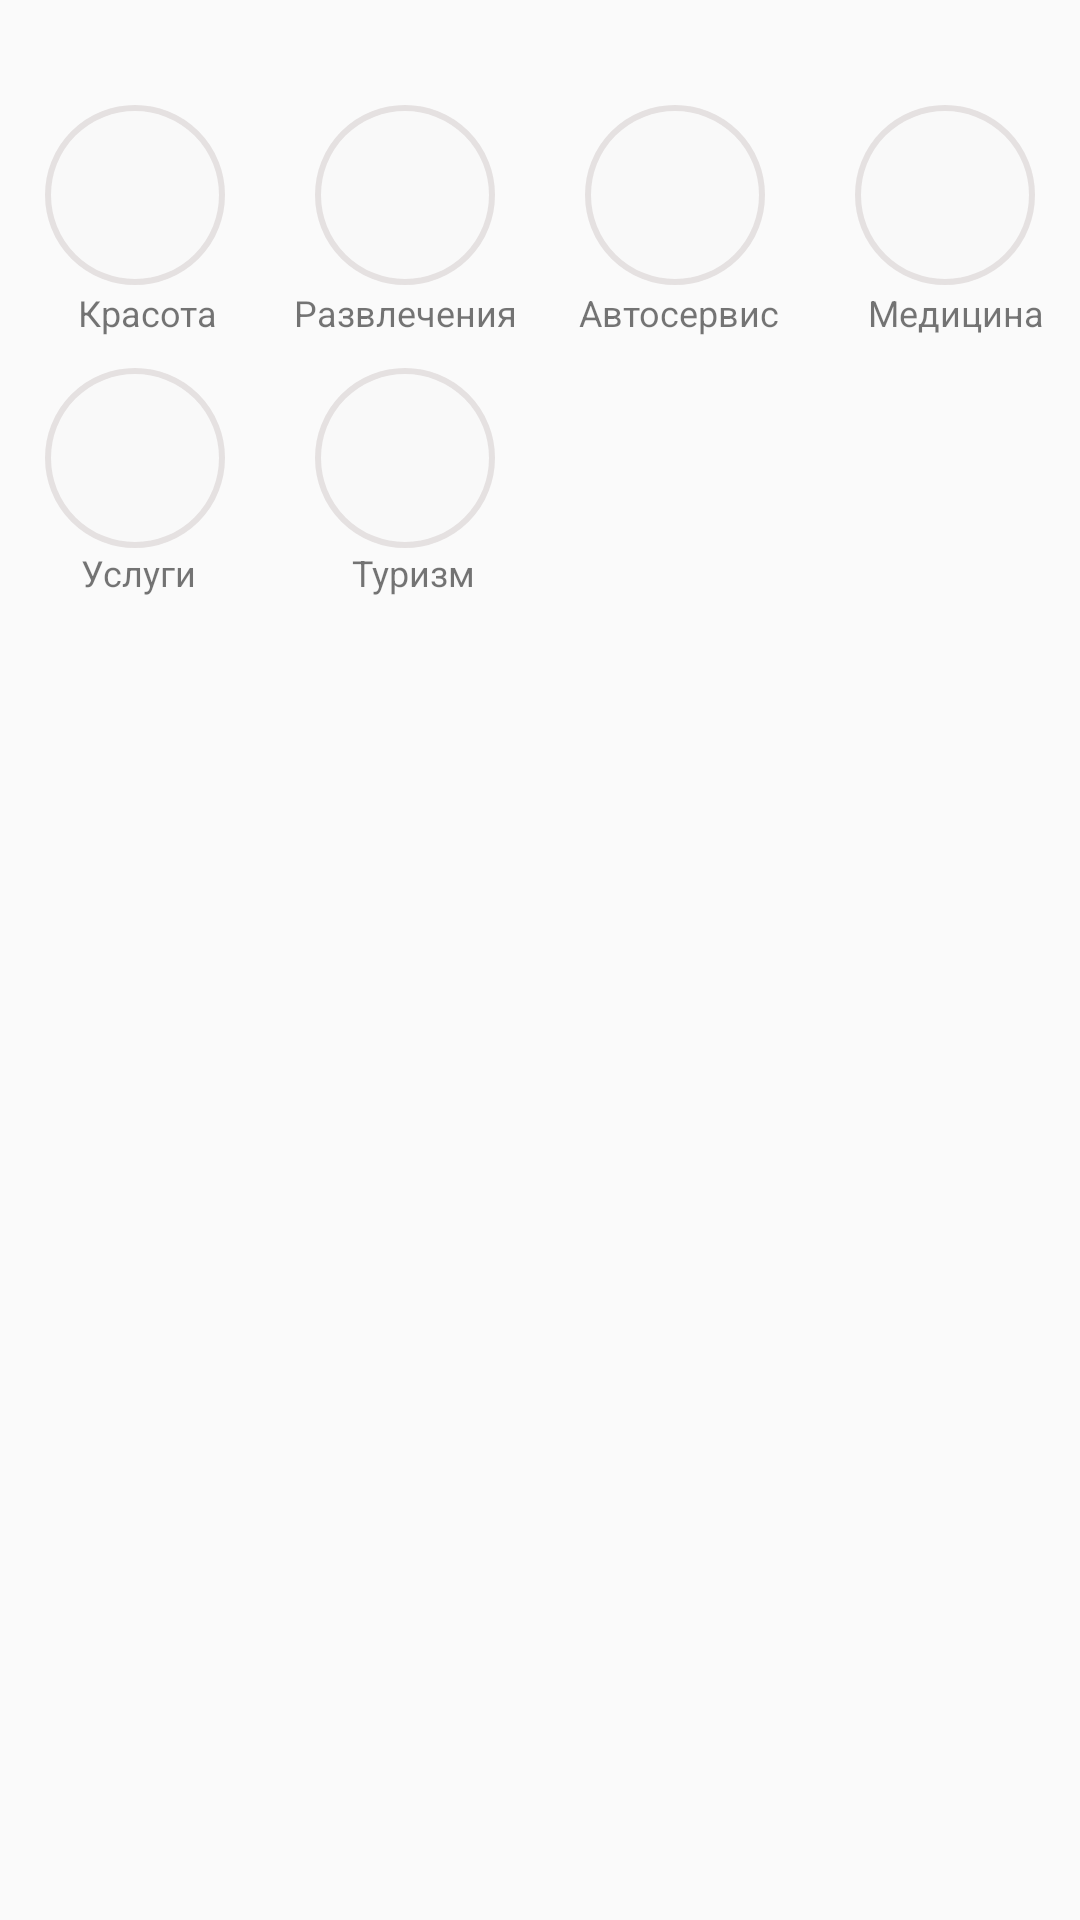

Here is an Android app screen rendered from its layout file. Give the layout XML and the strings, colors and styles it references.
<!-- AndroidManifest.xml: application theme AppTheme -->
<!-- res/layout/fragment_all.xml -->
<?xml version="1.0" encoding="utf-8"?>
<LinearLayout xmlns:android="http://schemas.android.com/apk/res/android"
    xmlns:app="http://schemas.android.com/apk/res-auto"
    xmlns:tools="http://schemas.android.com/tools"
    android:layout_width="match_parent"
    android:layout_height="match_parent"
    android:orientation="vertical"
    tools:context=".fragments.ActualFragment">



    <LinearLayout
        android:layout_width="match_parent"
        android:layout_height="76dp"
        android:layout_marginTop="20dp">

        <ImageButton
            android:id="@+id/buttonBeauty"
            android:layout_width="60dp"
            android:layout_height="60dp"

            android:layout_margin="15dp"
            android:layout_marginEnd="5dp"
            android:layout_marginRight="5dp"
            android:background="@drawable/ripple_background"
            android:contentDescription="@string/beaty"
            app:srcCompat="@drawable/ic_scissors" />

        <ImageButton
            android:id="@+id/buttonGames"
            android:layout_width="60dp"
            android:layout_height="60dp"


            android:layout_margin="15dp"
            android:background="@drawable/ripple_background"
            android:contentDescription="@string/carWash"
            app:srcCompat="@drawable/ic_balloons" />

        <ImageButton
            android:id="@+id/buttonCarService"
            android:layout_width="60dp"
            android:layout_height="60dp"

            android:layout_margin="15dp"
            android:background="@drawable/ripple_background"
            android:contentDescription="@string/barberShop"
            app:srcCompat="@drawable/ic_engine" />

        <ImageButton
            android:id="@+id/buttonMed"
            android:layout_width="60dp"
            android:layout_height="60dp"


            android:layout_margin="15dp"
            android:background="@drawable/ripple_background"
            android:contentDescription="@string/medicine"
            app:srcCompat="@drawable/ic_saunaservice" />

    </LinearLayout>

    <LinearLayout
        android:layout_width="360dp"
        android:layout_height="wrap_content"
        android:orientation="horizontal">

        <TextView
            android:id="@+id/textCarService"
            android:layout_width="5dp"
            android:layout_height="wrap_content"
            android:layout_marginLeft="13dp"
            android:layout_weight="1"
            android:gravity="center"
            android:text="Красота"
            android:textSize="12sp" />

        <TextView
            android:id="@+id/textCarWash"
            android:layout_width="7dp"
            android:layout_height="wrap_content"
            android:layout_marginLeft="13dp"
            android:layout_marginRight="5dp"
            android:layout_weight="1"
            android:gravity="center"
            android:text="Развлечения"
            android:textSize="12sp" />

        <TextView
            android:id="@+id/textBarber"
            android:layout_width="5dp"
            android:layout_height="wrap_content"
            android:layout_marginLeft="13dp"
            android:layout_marginRight="7dp"
            android:layout_weight="1"
            android:gravity="center"
            android:text="Автосервис"
            android:textSize="12sp" />

        <TextView
            android:id="@+id/textMedicine"
            android:layout_width="5dp"
            android:layout_height="wrap_content"
            android:layout_marginLeft="13dp"
            android:layout_marginRight="5dp"
            android:layout_weight="1"
            android:gravity="center_horizontal"
            android:text="Медицина"
            android:textSize="12sp" />
    </LinearLayout>

    <LinearLayout
        android:layout_width="match_parent"
        android:layout_height="75dp"

        android:layout_marginTop="-5dp"
        android:orientation="horizontal">

        <ImageButton
            android:id="@+id/buttonService"
            android:layout_width="60dp"
            android:layout_height="60dp"


            android:layout_margin="15dp"
            android:background="@drawable/ripple_background"
            android:contentDescription="@string/makeUp"
            app:srcCompat="@drawable/ic_helmet" />

        <ImageButton
            android:id="@+id/buttonTourism"
            android:layout_width="60dp"
            android:layout_height="60dp"

            android:layout_margin="15dp"
            android:background="@drawable/ripple_background"
            android:contentDescription="@string/bowling"
            app:srcCompat="@drawable/ic_suitcase" />

        
        
        
        


        
        
        
        

        
        
        
        


        
        
        
        
    </LinearLayout>

    <LinearLayout
        android:layout_width="228dp"
        android:layout_height="wrap_content"
        android:orientation="horizontal">

        <TextView
            android:id="@+id/textMakeUp"
            android:layout_width="2dp"
            android:layout_height="wrap_content"
            android:layout_marginLeft="27dp"
            android:layout_weight="1"
            android:text="Услуги"
            android:textSize="12sp" />

        <TextView
            android:id="@+id/textBowling"
            android:layout_width="2dp"
            android:layout_height="wrap_content"
            android:layout_marginRight="20dp"
            android:layout_weight="1"
            android:text="Туризм"
            android:textSize="12sp" />

        
        
        
        
        
        
        
        
        
        

        
        
        
        
        
        
        
        
        
        
    </LinearLayout>

</LinearLayout>
<!-- resources referenced by this layout -->
<resources>
  <!-- drawable ic_balloons: vector/xml drawable (drawable, 2389 chars, omitted) -->
  <!-- drawable ic_engine: vector/xml drawable (drawable, 2857 chars, omitted) -->
  <!-- drawable ic_helmet (drawable) -->
  <vector android:height="30dp" android:viewportHeight="512"
      android:viewportWidth="512" android:width="30dp" xmlns:android="http://schemas.android.com/apk/res/android">
      <path android:fillColor="#F4BA48" android:pathData="M493.714,374.857c-10.057,0 -18.286,-8.229 -18.286,-18.286v-32c0,-98.743 -65.829,-186.514 -155.429,-214.857V99.657c0,-9.143 -8.229,-17.371 -17.371,-17.371h-93.257c-9.143,0 -17.371,8.229 -17.371,17.371v10.057C102.4,137.143 36.571,221.257 36.571,320v36.571c0,10.057 -8.229,18.286 -18.286,18.286H0v54.857h512v-54.857H493.714z"/>
      <path android:fillColor="#B58024" android:pathData="M411.429,384H100.571c-5.486,0 -9.143,-3.657 -9.143,-9.143s3.657,-9.143 9.143,-9.143h310.857c5.486,0 9.143,3.657 9.143,9.143S416.914,384 411.429,384"/>
      <path android:fillColor="#B58024" android:pathData="M320,164.571c-5.486,0 -9.143,-3.657 -9.143,-9.143v-36.571c0,-5.486 3.657,-9.143 9.143,-9.143c5.486,0 9.143,3.657 9.143,9.143v36.571C329.143,160.914 325.486,164.571 320,164.571"/>
      <path android:fillColor="#B58024" android:pathData="M192,164.571c-5.486,0 -9.143,-3.657 -9.143,-9.143v-36.571c0,-5.486 3.657,-9.143 9.143,-9.143s9.143,3.657 9.143,9.143v36.571C201.143,160.914 197.486,164.571 192,164.571"/>
      <path android:fillColor="#B58024" android:pathData="M256,210.286c-5.486,0 -9.143,-3.657 -9.143,-9.143V91.429c0,-5.486 3.657,-9.143 9.143,-9.143c5.486,0 9.143,3.657 9.143,9.143v109.714C265.143,205.714 261.486,210.286 256,210.286"/>
      <path android:fillColor="#B58024" android:pathData="M372.114,135.314l-33.829,102.4l101.486,-33.829l0,0C422.4,176.457 399.543,152.686 372.114,135.314L372.114,135.314z"/>
      <path android:fillColor="#B58024" android:pathData="M139.886,135.314l33.829,102.4L72.229,203.886l0,0C89.6,176.457 112.457,152.686 139.886,135.314L139.886,135.314z"/>
  </vector>
  <!-- drawable ic_saunaservice: vector/xml drawable (drawable, 3380 chars, omitted) -->
  <!-- drawable ic_scissors: vector/xml drawable (drawable, 3419 chars, omitted) -->
  <!-- drawable ic_suitcase: vector/xml drawable (drawable, 3877 chars, omitted) -->
  <!-- drawable ripple_background (drawable) -->
  <?xml version="1.0" encoding="utf-8"?>
  <ripple xmlns:android="http://schemas.android.com/apk/res/android"
      android:color="@color/tab_gray">
      <item android:id="@+id/mask">
          <shape android:shape="oval">
              <solid android:color="#d4cccc"/>
          </shape>
          <color android:color="#fad5d5"/>
      </item>
  </ripple>
  <string name="barberShop">Барбер</string>
  <string name="beaty">Красота</string>
  <string name="bowling">Боулинг</string>
  <string name="carWash">Автомойки</string>
  <string name="makeUp">Визижисты</string>
  <string name="medicine">Медицина</string>
  <string name="photoStudio">Фото студия</string>
  <string name="salons">Салоны красоты</string>
  <style name="AppTheme" parent="Theme.AppCompat.Light.NoActionBar">
          
          <item name="colorPrimary">@color/colorPrimary</item>
          <item name="colorPrimaryDark">#0d7e1e</item>
          <item name="colorAccent">@color/colorAccent</item>
          <item name="colorControlNormal">@color/dark_blue</item>
  
      </style>
  <color name="tab_gray">#6D6A6A</color>
  <color name="colorPrimary">#FAFAFA</color>
  <color name="colorAccent">#32D25F</color>
  <color name="dark_blue">#FAFAFA</color>
</resources>
